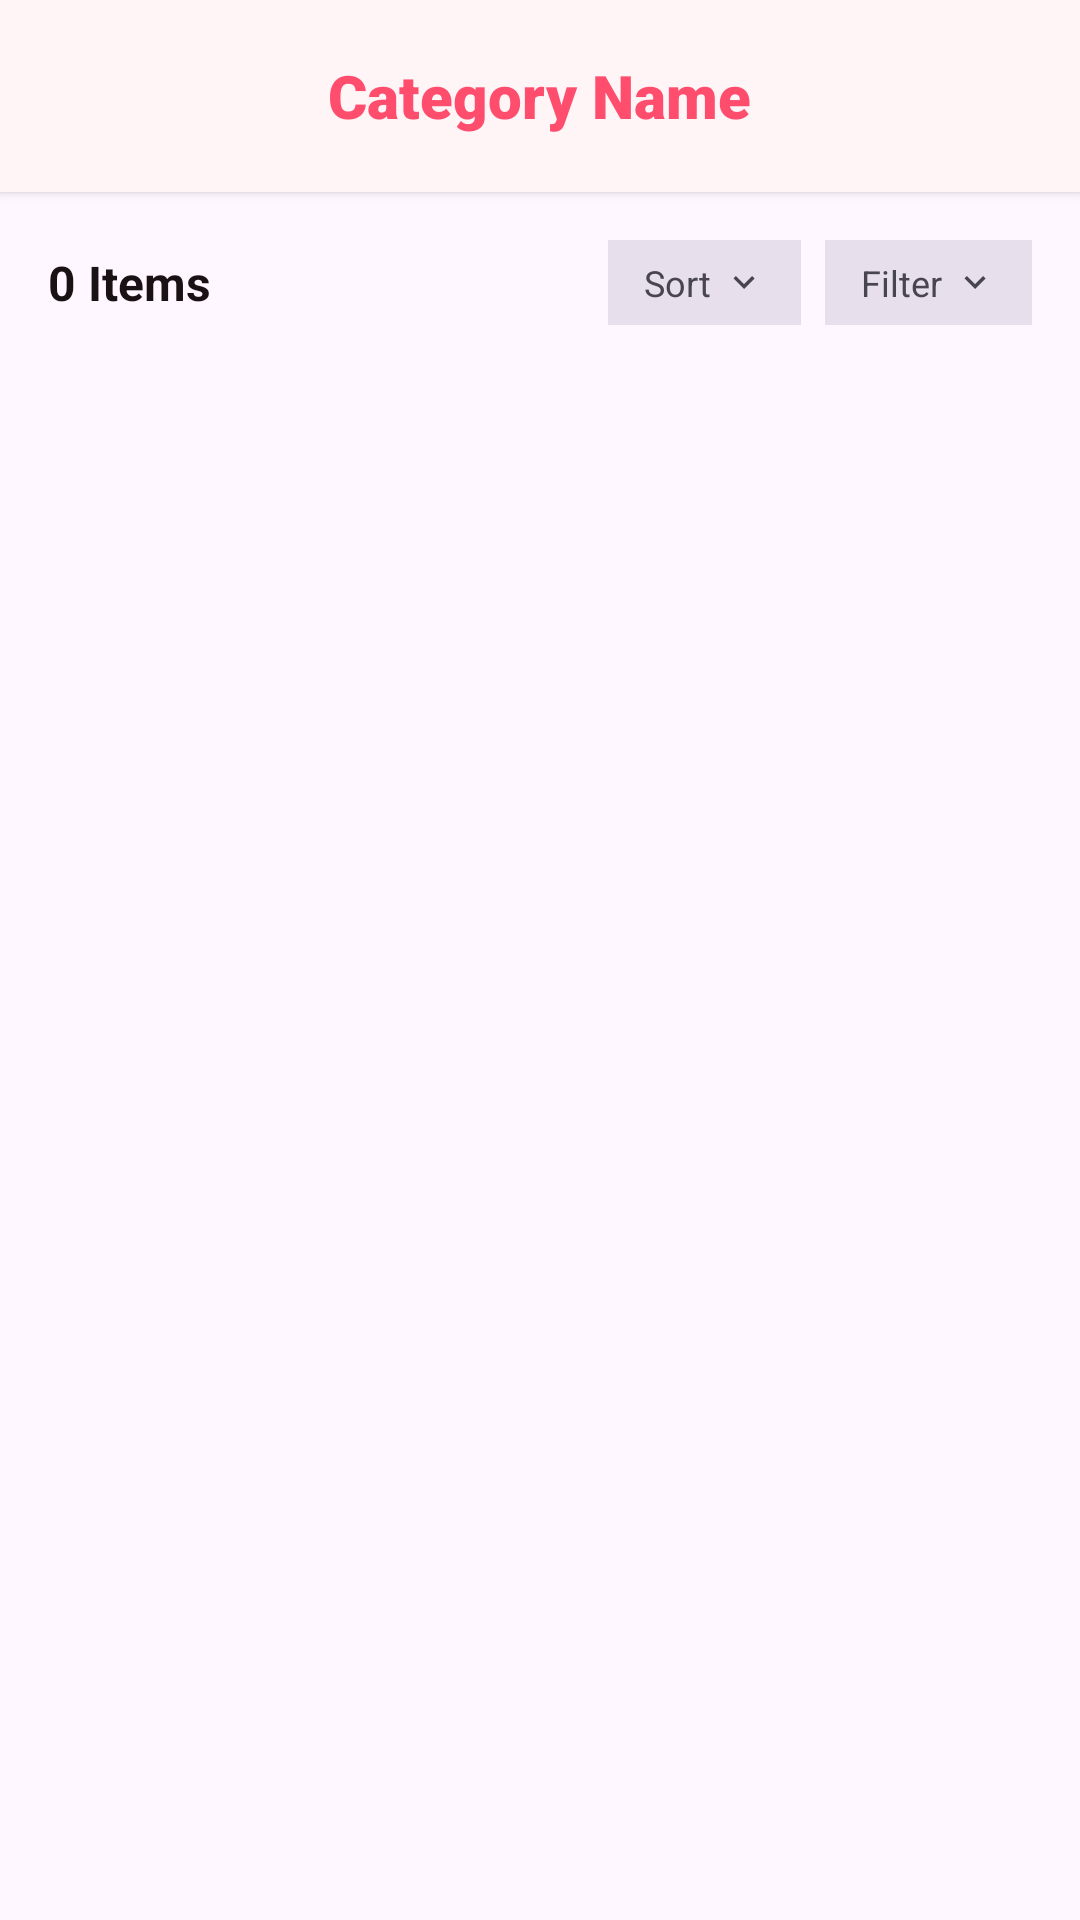

Produce the Android XML layout that renders to this screen, including the resource entries it uses.
<!-- AndroidManifest.xml: activity theme Theme.Elegance.NoActionBar -->
<!-- res/layout/activity_category.xml -->
<?xml version="1.0" encoding="utf-8"?>
<LinearLayout xmlns:android="http://schemas.android.com/apk/res/android"
    xmlns:app="http://schemas.android.com/apk/res-auto"
    xmlns:tools="http://schemas.android.com/tools"
    android:layout_width="match_parent"
    android:layout_height="match_parent"
    android:background="?android:attr/colorBackground"
    android:orientation="vertical">

    
    <RelativeLayout
        android:layout_width="match_parent"
        android:layout_height="64dp"
        android:paddingHorizontal="16dp"
        android:background="?attr/colorSurface"
        android:elevation="2dp">

        <ImageView
            android:id="@+id/backButton"
            android:layout_width="32dp"
            android:layout_height="32dp"
            android:layout_centerVertical="true"
            android:padding="4dp"
            android:src="@drawable/ic_back"
            android:background="?attr/selectableItemBackgroundBorderless"
            app:tint="?attr/colorOnSurface" />

        <TextView
            android:id="@+id/categoryTitle"
            android:layout_width="wrap_content"
            android:layout_height="wrap_content"
            android:layout_centerInParent="true"
            android:fontFamily="sans-serif-black"
            android:text="Category Name"
            android:textColor="?attr/colorPrimary"
            android:textSize="20sp" />

    </RelativeLayout>

    
    <LinearLayout
        android:layout_width="match_parent"
        android:layout_height="wrap_content"
        android:layout_marginHorizontal="16dp"
        android:layout_marginTop="16dp"
        android:gravity="center_vertical"
        android:orientation="horizontal">

        <TextView
            android:id="@+id/itemsCountText"
            android:layout_width="0dp"
            android:layout_height="wrap_content"
            android:layout_weight="1"
            android:text="0 Items"
            android:textColor="?attr/colorOnSurface"
            android:textSize="16sp"
            android:textStyle="bold" />

        <LinearLayout
            android:id="@+id/sortButton"
            android:layout_width="wrap_content"
            android:layout_height="wrap_content"
            android:background="?attr/colorSurfaceVariant"
            android:gravity="center"
            android:paddingHorizontal="12dp"
            android:paddingVertical="6dp"
            android:clickable="true"
            android:focusable="true">

            <TextView
                android:layout_width="wrap_content"
                android:layout_height="wrap_content"
                android:text="Sort"
                android:textColor="?attr/colorOnSurfaceVariant"
                android:textSize="12sp" />

            <ImageView
                android:layout_width="14dp"
                android:layout_height="14dp"
                android:layout_marginStart="4dp"
                android:src="@drawable/ic_arrow_down"
                app:tint="?attr/colorOnSurfaceVariant" />
        </LinearLayout>

        <LinearLayout
            android:id="@+id/filterButton"
            android:layout_width="wrap_content"
            android:layout_height="wrap_content"
            android:layout_marginStart="8dp"
            android:background="?attr/colorSurfaceVariant"
            android:gravity="center"
            android:paddingHorizontal="12dp"
            android:paddingVertical="6dp"
            android:clickable="true"
            android:focusable="true">

            <TextView
                android:layout_width="wrap_content"
                android:layout_height="wrap_content"
                android:text="Filter"
                android:textColor="?attr/colorOnSurfaceVariant"
                android:textSize="12sp" />

            <ImageView
                android:layout_width="14dp"
                android:layout_height="14dp"
                android:layout_marginStart="4dp"
                android:src="@drawable/ic_arrow_down"
                app:tint="?attr/colorOnSurfaceVariant" />
        </LinearLayout>
    </LinearLayout>

    
    <androidx.recyclerview.widget.RecyclerView
        android:id="@+id/categoryRecyclerView"
        android:layout_width="match_parent"
        android:layout_height="0dp"
        android:layout_weight="1"
        android:layout_marginTop="12dp"
        android:clipToPadding="false"
        android:paddingHorizontal="12dp"
        android:paddingBottom="20dp" />

    
    <TextView
        android:id="@+id/noDataText"
        android:layout_width="wrap_content"
        android:layout_height="wrap_content"
        android:layout_gravity="center"
        android:layout_marginTop="100dp"
        android:text="No products found in this category"
        android:textColor="?attr/colorOnSurfaceVariant"
        android:textSize="16sp"
        android:visibility="gone" />

</LinearLayout>
<!-- resources referenced by this layout -->
<resources>
  <!-- drawable ic_arrow_down (drawable) -->
  <vector xmlns:android="http://schemas.android.com/apk/res/android"
      android:width="24dp"
      android:height="24dp"
      android:viewportWidth="24"
      android:viewportHeight="24">
      <path
          android:fillColor="#1A1A1A"
          android:pathData="M7.41,8.59L12,13.17l4.59,-4.58L18,10l-6,6l-6,-6l1.41,-1.41z"/>
  </vector>
  <style name="Theme.Elegance.NoActionBar" parent="Theme.Elegance">
          <item name="windowActionBar">false</item>
          <item name="windowNoTitle">true</item>
      </style>
  <style name="Theme.Elegance" parent="Theme.Material3.DayNight.NoActionBar">
          
          <item name="colorPrimary">@color/md_theme_light_primary</item>
          <item name="colorOnPrimary">@color/md_theme_light_onPrimary</item>
          <item name="colorPrimaryContainer">@color/md_theme_light_primaryContainer</item>
          <item name="colorOnPrimaryContainer">@color/md_theme_light_onPrimaryContainer</item>
          
          <item name="colorSecondary">@color/md_theme_light_secondary</item>
          <item name="colorOnSecondary">@color/md_theme_light_onSecondary</item>
          <item name="colorSecondaryContainer">@color/md_theme_light_secondaryContainer</item>
          <item name="colorOnSecondaryContainer">@color/md_theme_light_onSecondaryContainer</item>
          
          <item name="colorTertiary">@color/md_theme_light_tertiary</item>
          <item name="colorOnTertiary">@color/md_theme_light_onTertiary</item>
          <item name="colorTertiaryContainer">@color/md_theme_light_tertiaryContainer</item>
          <item name="colorOnTertiaryContainer">@color/md_theme_light_onTertiaryContainer</item>
  
          <item name="colorError">@color/md_theme_light_error</item>
          <item name="colorOutlineVariant">@color/md_theme_light_outlineVariant</item>
          <item name="colorSurface">@color/md_theme_light_surface</item>
          <item name="colorOnSurface">@color/md_theme_light_onSurface</item>
          <item name="android:windowBackground">@color/md_theme_light_background</item>
  
          <item name="android:statusBarColor">?attr/colorSurface</item>
          <item name="android:windowLightStatusBar">true</item>
          <item name="android:navigationBarColor">?attr/colorSurface</item>
      </style>
  <color name="md_theme_light_primary">#FF4D6D</color>
  <color name="md_theme_light_onPrimary">#FFFFFF</color>
  <color name="md_theme_light_primaryContainer">#FFD9E2</color>
  <color name="md_theme_light_onPrimaryContainer">#3D0014</color>
  <color name="md_theme_light_secondary">#F48FB1</color>
  <color name="md_theme_light_onSecondary">#FFFFFF</color>
  <color name="md_theme_light_secondaryContainer">#FFE0E9</color>
  <color name="md_theme_light_onSecondaryContainer">#3F121C</color>
  <color name="md_theme_light_tertiary">#D81B60</color>
  <color name="md_theme_light_onTertiary">#FFFFFF</color>
  <color name="md_theme_light_tertiaryContainer">#FFD9E2</color>
  <color name="md_theme_light_onTertiaryContainer">#3E0015</color>
  <color name="md_theme_light_error">#BA1A1A</color>
  <color name="md_theme_light_outlineVariant">#E0E0E0</color>
  <color name="md_theme_light_surface">#FFF5F7</color>
  <color name="md_theme_light_onSurface">#1A1114</color>
  <color name="md_theme_light_background">#FFF5F7</color>
</resources>
